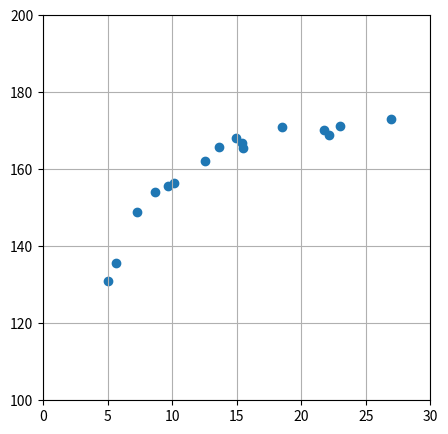

Reproduce this figure in Python. (Note: this script raises an exception after producing the figure.)
# %%
# 회귀 - regression
# 사람 키 ...150 ~ 180
# 음식 섭취 ..3  2  1

import numpy as np
import matplotlib.pyplot as plt

# 데이터 생성

np.random.seed(1)  
X_min = 4
X_max = 30
X_n = 16
X = 5+25*np.random.rand(X_n)
Prm_C = [170,108,0.2]
T = Prm_C[0] - Prm_C[1]*np.exp(-Prm_C[2]*X)+4*np.random.rand(X_n)

print('T =',T)
plt.figure(figsize= (5,5))
#plt.plot(X,T,'red',linewidth=1,label ='age')
plt.scatter(X,T)
plt.xlim(0,30)
plt.ylim(100,200)
plt.grid(True)


# %%
import numpy as np
import matplotlib.pyplot as plt

import csv
samsung_stock = []
with open('samsung_stock.csv', newline='') as csvfile:
    spamreader = csv.reader(csvfile, delimiter=',', quotechar='|')
    for row in spamreader:
        samsung_stock += row
T = [int(i) for i in samsung_stock]
X = [int(x) for x in range(len(samsung_stock))]
X_min = 1
X_max = len(X)

print('X=',X)
print('T=',T)
plt.figure(figsize=(5,5))
plt.scatter(X,T)
plt.xlim(X_min,X_max)
plt.grid(True)

def mse_line(x,t,w):
    y = w[0]*x+w[1]
    mse = np.mean((y-t)**2)
    return mse
def dmse_line(x,t,w):
    y = w[0]*x+w[1]
    d_w0 = 2*np.mean((y-t)*x)
    d_w1 = 2*np.mean(y-t)
    return d_w0, d_w1

#d_w = dmse_line(X,T,[12.5, 25000])

#d_w = np.round(d_w,1)

#경사 하강법
def fit_line_num(x,t):
    w_init=[12,25000]
    alpha = 0.001 #lre
    i_max = 100000
    eps = 0.1 #반복을 종료 기울기의 절대값의 한계
    w_i = np.zeros([i_max,2])
    w_i[0,:] = w_init
    for i in range(1, i_max):
        dmse = dmse_line(X,T,w_i[i-1])
        w_i[i,0] = w_i[i-1,0] - alpha*dmse[0]
        w_i[i,1] = w_i[i-1,1] - alpha*dmse[1]
        if(max(np.absolute(dmse))<eps):
            break
    w0 = w_i[i,0]
    w1 = w_i[i,1]
    w_i = w_i[:i,:]
    return w0, w1, dmse, w_i

def fit_line(x,t):
    mx = np.mean(x)
    mt = np.mean(t)
    mtx = np.mean(t*x)
    mxx = np.mean(x*x)
    w0 = (mtx-mt*mx)/(mxx-mx**2)
    w1 = mt-w0*mx
    return np.array([w0,w1])




#main
plt.figure(figsize=(4,4))
xn = 1225
w0_range = [0,1225]
w1_range = [20000,60000]
x0 = np.linspace(w0_range[0], w0_range[1], xn,dtype=int)
x1 = np.linspace(w1_range[0], w1_range[1], xn,dtype=int)

# x0 = np.round(x0).astype(int)
# x1 = np.round(x1).astype(int)  


xx0, xx1 = np.meshgrid(x0,x1)
J = np.zeros((len(x0),len(x1)))

for i0 in range(xn):
    for i1 in range(xn):            
        J[i1,i0] = mse_line(X,T, (x0[i0], x1[i1]))

#display
cont = plt.contour(xx0,xx1,J,30,colors='black',levels=[100,1000,10000,100000])
cont.clabel(fmt='%1.0f',fontsize=8)
plt.grid(True)

#경사 하강법 호출
W0, W1, dMSE, W_history = fit_line_num(X,T)
#결과
print(f'반복 횟수{W_history.shape[0]}')
#print(f'W={W0:.6f}, {W1:.6f}')
print(f'해석해 ----  w0={W0:.3f}, w1={W1:.3f}')
print(f'dMSE=[{dMSE[0]:.6f}, {dMSE[1]:.6f}]')
print(f'MSE=[{mse_line(X,T,[W0,W1]):.6f}]')
plt.plot(W_history[:,0],W_history[:,1], '.-',color='gray', markersize=10,markeredgecolor='cornflowerblue')
plt.grid(True)
plt.show()


W0, W1 = fit_line(X,T)
print(f'LMS ----  w0={W0:.3f}, w1={W1:.3f}')

# %%
